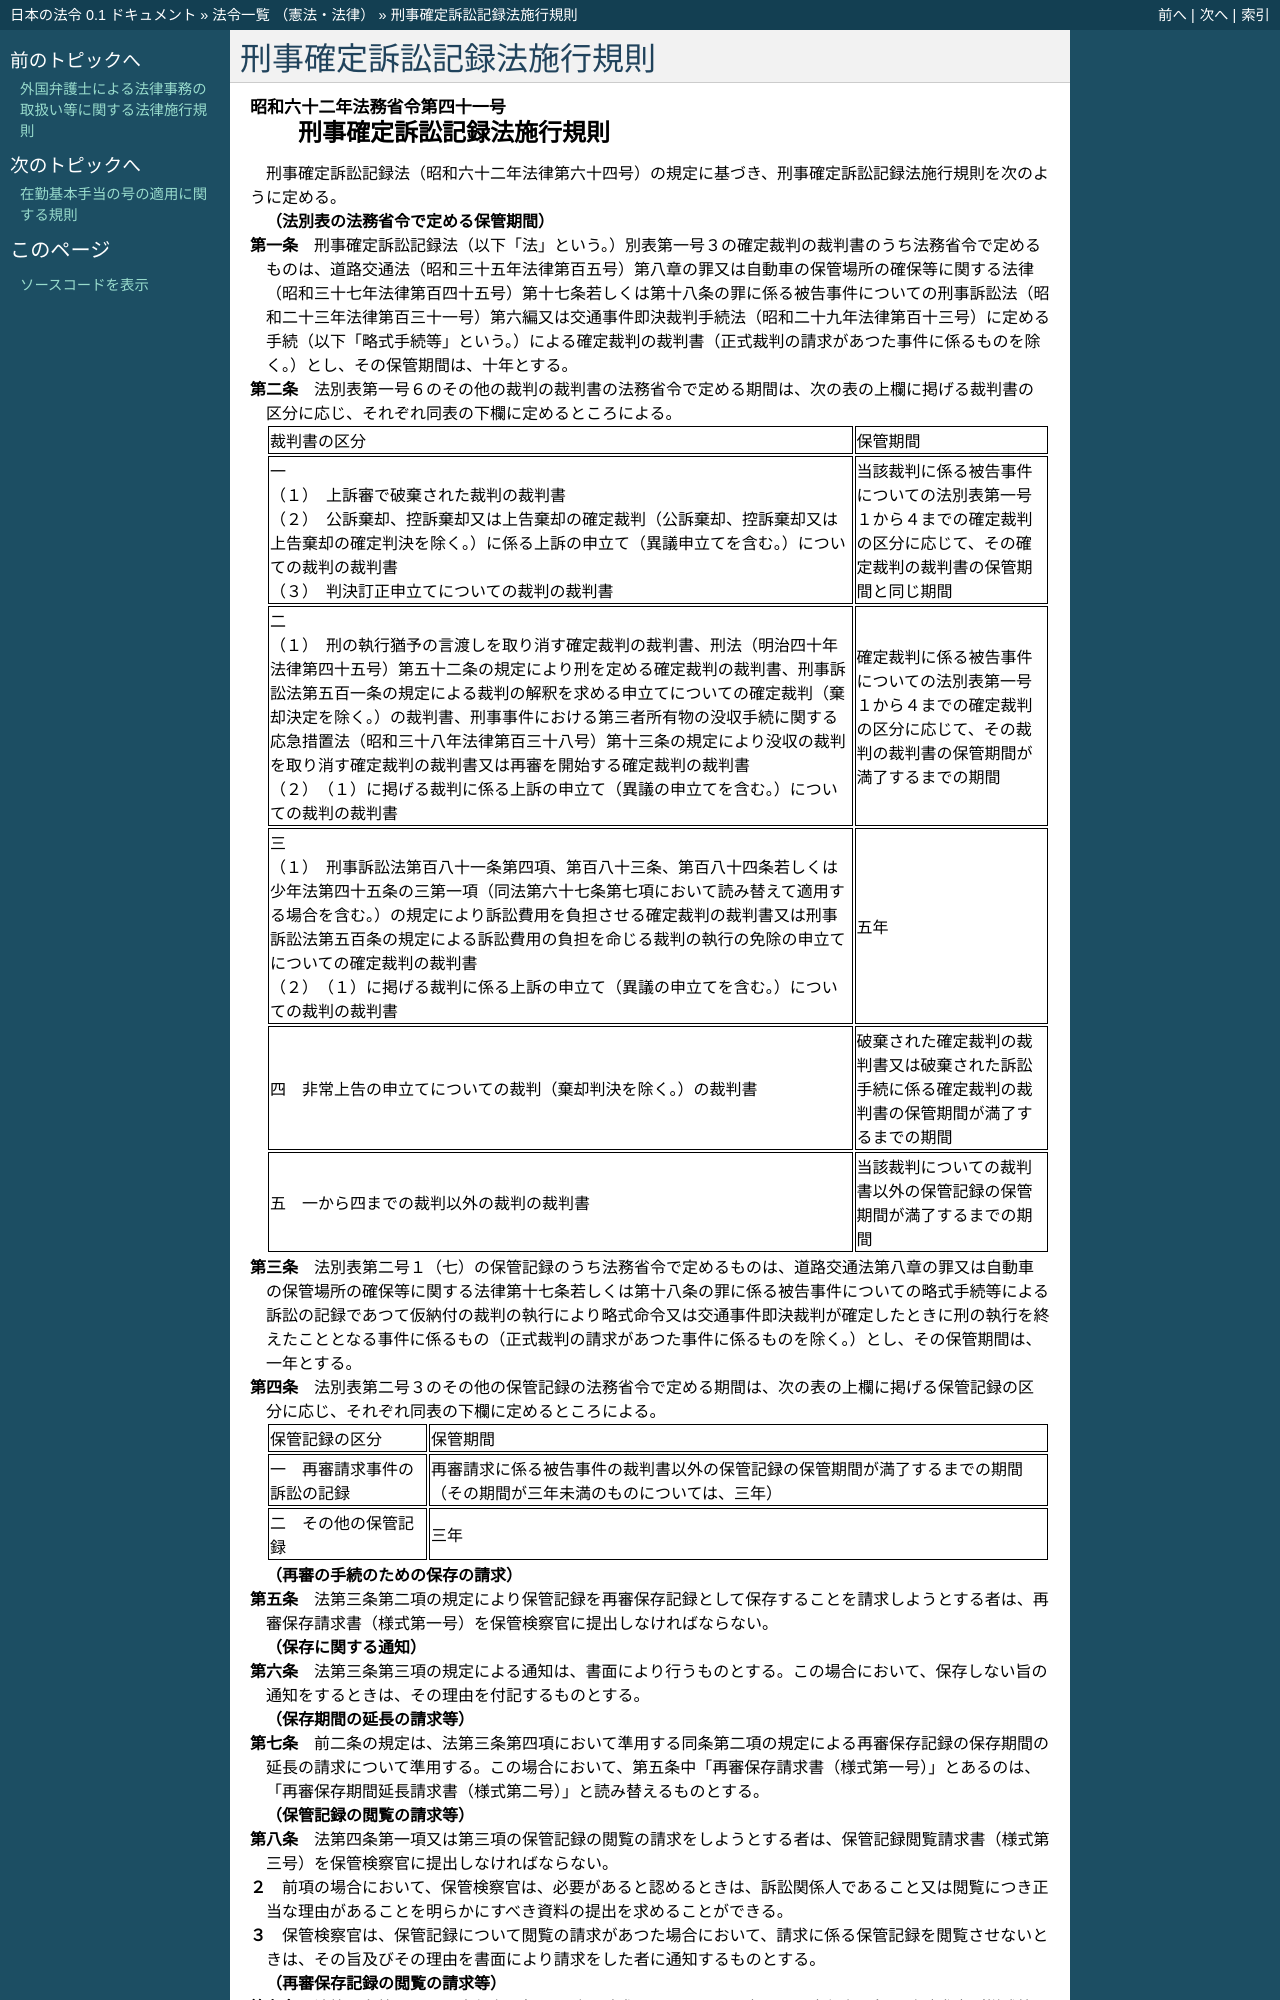

repository: ledmonster/japanese-law · page: doc/362/362M50000010041_20250101_506M60000010048.html · generator: sphinx

.. _362M50000010041_20250101_506M60000010048:

:orphan:

==========================
刑事確定訴訟記録法施行規則
==========================

.. raw:: html
    
    
    <main id="contentsLaw" class="active">
    <div id="innerDocument" class="active">
    
    
    
    
    <div style="margin-bottom: 12px;">
    <div id="lawTitleNo" style="font-size: 1.067rem; font-weight: bold;" class="_shokanBoxParent">昭和六十二年法務省令第四十一号<div class="_shokanBox"></div>
    <div class="_inyoBox" id="_inyo_"></div>
    </div>
    <div id="lawTitle" style="margin-left: 3rem; font-size: 1.5rem; font-weight: bold; line-height: 1.25em;" class="_shokanBoxParent">
    <span data-xpath="">刑事確定訴訟記録法施行規則</span><div class="_shokanBox" id="_shokan_"><div class="_shokanBtnIcons"></div></div>
    <div class="_inyoBox" id="_inyo_"></div>
    </div>
    </div><section id="EnactStatement" class="active EnactStatement"><div class="_div_EnactStatement _shokanBoxParent" style="text-indent: 1em;">
    <span data-xpath="">刑事確定訴訟記録法（昭和六十二年法律第六十四号）の規定に基づき、刑事確定訴訟記録法施行規則を次のように定める。</span><div class="_shokanBox" id="_shokan_"><div class="_shokanBtnIcons"></div></div>
    <div class="_inyoBox" id="_inyo_"></div>
    </div></section><section id="MainProvision" class="active MainProvision"><section id="" class="active Article"><div style="margin-left: 1em; font-weight: bold;" class="_div_ArticleCaption _shokanBoxParent">
    <span data-xpath="">（法別表の法務省令で定める保管期間）</span><div class="_shokanBox" id="_shokan_"><div class="_shokanBtnIcons"></div></div>
    <div class="_inyoBox" id="_inyo_"></div>
    </div>
    <div style="margin-left: 1em; text-indent: -1em;" id="" class="_div_ArticleTitle _shokanBoxParent">
    <span style="font-weight: bold;">第一条</span>　<span data-xpath="">刑事確定訴訟記録法（以下「法」という。）別表第一号３の確定裁判の裁判書のうち法務省令で定めるものは、道路交通法（昭和三十五年法律第百五号）第八章の罪又は自動車の保管場所の確保等に関する法律（昭和三十七年法律第百四十五号）第十七条若しくは第十八条の罪に係る被告事件についての刑事訴訟法（昭和二十三年法律第百三十一号）第六編又は交通事件即決裁判手続法（昭和二十九年法律第百十三号）に定める手続（以下「略式手続等」という。）による確定裁判の裁判書（正式裁判の請求があつた事件に係るものを除く。）とし、その保管期間は、十年とする。</span><div class="_shokanBox" id="_shokan_"><div class="_shokanBtnIcons"></div></div>
    <div class="_inyoBox" id="_inyo_"></div>
    </div></section><section id="" class="active Article"><div style="margin-left: 1em; text-indent: -1em;" id="" class="_div_ArticleTitle _shokanBoxParent">
    <span style="font-weight: bold;">第二条</span>　<span data-xpath="">法別表第一号６のその他の裁判の裁判書の法務省令で定める期間は、次の表の上欄に掲げる裁判書の区分に応じ、それぞれ同表の下欄に定めるところによる。</span><div class="_shokanBox" id="_shokan_"><div class="_shokanBtnIcons"></div></div>
    <div class="_inyoBox" id="_inyo_"></div>
    </div>
    <div class="_shokanBoxParent">
    <table class="Table" style="margin-left: 1em;">
    <tr class="TableRow">
    <td style="border-top: black solid 1px; border-bottom: black solid 1px; border-left: black solid 1px; border-right: black solid 1px;" class="col-pad"><div><span data-xpath="">裁判書の区分</span></div></td>
    <td style="border-top: black solid 1px; border-bottom: black solid 1px; border-left: black solid 1px; border-right: black solid 1px;" class="col-pad"><div><span data-xpath="">保管期間</span></div></td>
    </tr>
    <tr class="TableRow">
    <td style="border-top: black solid 1px; border-bottom: black solid 1px; border-left: black solid 1px; border-right: black solid 1px;" class="col-pad"><div>
    <span data-xpath="">一</span><br><span data-xpath="">（１）　上訴審で破棄された裁判の裁判書</span><br><span data-xpath="">（２）　公訴棄却、控訴棄却又は上告棄却の確定裁判（公訴棄却、控訴棄却又は上告棄却の確定判決を除く。）に係る上訴の申立て（異議申立てを含む。）についての裁判の裁判書</span><br><span data-xpath="">（３）　判決訂正申立てについての裁判の裁判書</span>
    </div></td>
    <td style="border-top: black solid 1px; border-bottom: black solid 1px; border-left: black solid 1px; border-right: black solid 1px;" class="col-pad"><div><span data-xpath="">当該裁判に係る被告事件についての法別表第一号１から４までの確定裁判の区分に応じて、その確定裁判の裁判書の保管期間と同じ期間</span></div></td>
    </tr>
    <tr class="TableRow">
    <td style="border-top: black solid 1px; border-bottom: black solid 1px; border-left: black solid 1px; border-right: black solid 1px;" class="col-pad"><div>
    <span data-xpath="">二</span><br><span data-xpath="">（１）　刑の執行猶予の言渡しを取り消す確定裁判の裁判書、刑法（明治四十年法律第四十五号）第五十二条の規定により刑を定める確定裁判の裁判書、刑事訴訟法第五百一条の規定による裁判の解釈を求める申立てについての確定裁判（棄却決定を除く。）の裁判書、刑事事件における第三者所有物の没収手続に関する応急措置法（昭和三十八年法律第百三十八号）第十三条の規定により没収の裁判を取り消す確定裁判の裁判書又は再審を開始する確定裁判の裁判書</span><br><span data-xpath="">（２）　（１）に掲げる裁判に係る上訴の申立て（異議の申立てを含む。）についての裁判の裁判書</span>
    </div></td>
    <td style="border-top: black solid 1px; border-bottom: black solid 1px; border-left: black solid 1px; border-right: black solid 1px;" class="col-pad"><div><span data-xpath="">確定裁判に係る被告事件についての法別表第一号１から４までの確定裁判の区分に応じて、その裁判の裁判書の保管期間が満了するまでの期間</span></div></td>
    </tr>
    <tr class="TableRow">
    <td style="border-top: black solid 1px; border-bottom: black solid 1px; border-left: black solid 1px; border-right: black solid 1px;" class="col-pad"><div>
    <span data-xpath="">三</span><br><span data-xpath="">（１）　刑事訴訟法第百八十一条第四項、第百八十三条、第百八十四条若しくは少年法第四十五条の三第一項（同法第六十七条第七項において読み替えて適用する場合を含む。）の規定により訴訟費用を負担させる確定裁判の裁判書又は刑事訴訟法第五百条の規定による訴訟費用の負担を命じる裁判の執行の免除の申立てについての確定裁判の裁判書</span><br><span data-xpath="">（２）　（１）に掲げる裁判に係る上訴の申立て（異議の申立てを含む。）についての裁判の裁判書</span>
    </div></td>
    <td style="border-top: black solid 1px; border-bottom: black solid 1px; border-left: black solid 1px; border-right: black solid 1px;" class="col-pad"><div><span data-xpath="">五年</span></div></td>
    </tr>
    <tr class="TableRow">
    <td style="border-top: black solid 1px; border-bottom: black solid 1px; border-left: black solid 1px; border-right: black solid 1px;" class="col-pad"><div><span data-xpath="">四　非常上告の申立てについての裁判（棄却判決を除く。）の裁判書</span></div></td>
    <td style="border-top: black solid 1px; border-bottom: black solid 1px; border-left: black solid 1px; border-right: black solid 1px;" class="col-pad"><div><span data-xpath="">破棄された確定裁判の裁判書又は破棄された訴訟手続に係る確定裁判の裁判書の保管期間が満了するまでの期間</span></div></td>
    </tr>
    <tr class="TableRow">
    <td style="border-top: black solid 1px; border-bottom: black solid 1px; border-left: black solid 1px; border-right: black solid 1px;" class="col-pad"><div><span data-xpath="">五　一から四までの裁判以外の裁判の裁判書</span></div></td>
    <td style="border-top: black solid 1px; border-bottom: black solid 1px; border-left: black solid 1px; border-right: black solid 1px;" class="col-pad"><div><span data-xpath="">当該裁判についての裁判書以外の保管記録の保管期間が満了するまでの期間</span></div></td>
    </tr>
    </table>
    <div class="_shokanBox"></div>
    <div class="_inyoBox"></div>
    </div></section><section id="" class="active Article"><div style="margin-left: 1em; text-indent: -1em;" id="" class="_div_ArticleTitle _shokanBoxParent">
    <span style="font-weight: bold;">第三条</span>　<span data-xpath="">法別表第二号１（七）の保管記録のうち法務省令で定めるものは、道路交通法第八章の罪又は自動車の保管場所の確保等に関する法律第十七条若しくは第十八条の罪に係る被告事件についての略式手続等による訴訟の記録であつて仮納付の裁判の執行により略式命令又は交通事件即決裁判が確定したときに刑の執行を終えたこととなる事件に係るもの（正式裁判の請求があつた事件に係るものを除く。）とし、その保管期間は、一年とする。</span><div class="_shokanBox" id="_shokan_"><div class="_shokanBtnIcons"></div></div>
    <div class="_inyoBox" id="_inyo_"></div>
    </div></section><section id="" class="active Article"><div style="margin-left: 1em; text-indent: -1em;" id="" class="_div_ArticleTitle _shokanBoxParent">
    <span style="font-weight: bold;">第四条</span>　<span data-xpath="">法別表第二号３のその他の保管記録の法務省令で定める期間は、次の表の上欄に掲げる保管記録の区分に応じ、それぞれ同表の下欄に定めるところによる。</span><div class="_shokanBox" id="_shokan_"><div class="_shokanBtnIcons"></div></div>
    <div class="_inyoBox" id="_inyo_"></div>
    </div>
    <div class="_shokanBoxParent">
    <table class="Table" style="margin-left: 1em;">
    <tr class="TableRow">
    <td style="border-top: black solid 1px; border-bottom: black solid 1px; border-left: black solid 1px; border-right: black solid 1px;" class="col-pad"><div><span data-xpath="">保管記録の区分</span></div></td>
    <td style="border-top: black solid 1px; border-bottom: black solid 1px; border-left: black solid 1px; border-right: black solid 1px;" class="col-pad"><div><span data-xpath="">保管期間</span></div></td>
    </tr>
    <tr class="TableRow">
    <td style="border-top: black solid 1px; border-bottom: black solid 1px; border-left: black solid 1px; border-right: black solid 1px;" class="col-pad"><div><span data-xpath="">一　再審請求事件の訴訟の記録</span></div></td>
    <td style="border-top: black solid 1px; border-bottom: black solid 1px; border-left: black solid 1px; border-right: black solid 1px;" class="col-pad"><div><span data-xpath="">再審請求に係る被告事件の裁判書以外の保管記録の保管期間が満了するまでの期間（その期間が三年未満のものについては、三年）</span></div></td>
    </tr>
    <tr class="TableRow">
    <td style="border-top: black solid 1px; border-bottom: black solid 1px; border-left: black solid 1px; border-right: black solid 1px;" class="col-pad"><div><span data-xpath="">二　その他の保管記録</span></div></td>
    <td style="border-top: black solid 1px; border-bottom: black solid 1px; border-left: black solid 1px; border-right: black solid 1px;" class="col-pad"><div><span data-xpath="">三年</span></div></td>
    </tr>
    </table>
    <div class="_shokanBox"></div>
    <div class="_inyoBox"></div>
    </div></section><section id="" class="active Article"><div style="margin-left: 1em; font-weight: bold;" class="_div_ArticleCaption _shokanBoxParent">
    <span data-xpath="">（再審の手続のための保存の請求）</span><div class="_shokanBox" id="_shokan_"><div class="_shokanBtnIcons"></div></div>
    <div class="_inyoBox" id="_inyo_"></div>
    </div>
    <div style="margin-left: 1em; text-indent: -1em;" id="" class="_div_ArticleTitle _shokanBoxParent">
    <span style="font-weight: bold;">第五条</span>　<span data-xpath="">法第三条第二項の規定により保管記録を再審保存記録として保存することを請求しようとする者は、再審保存請求書（様式第一号）を保管検察官に提出しなければならない。</span><div class="_shokanBox" id="_shokan_"><div class="_shokanBtnIcons"></div></div>
    <div class="_inyoBox" id="_inyo_"></div>
    </div></section><section id="" class="active Article"><div style="margin-left: 1em; font-weight: bold;" class="_div_ArticleCaption _shokanBoxParent">
    <span data-xpath="">（保存に関する通知）</span><div class="_shokanBox" id="_shokan_"><div class="_shokanBtnIcons"></div></div>
    <div class="_inyoBox" id="_inyo_"></div>
    </div>
    <div style="margin-left: 1em; text-indent: -1em;" id="" class="_div_ArticleTitle _shokanBoxParent">
    <span style="font-weight: bold;">第六条</span>　<span data-xpath="">法第三条第三項の規定による通知は、書面により行うものとする。</span><span data-xpath="">この場合において、保存しない旨の通知をするときは、その理由を付記するものとする。</span><div class="_shokanBox" id="_shokan_"><div class="_shokanBtnIcons"></div></div>
    <div class="_inyoBox" id="_inyo_"></div>
    </div></section><section id="" class="active Article"><div style="margin-left: 1em; font-weight: bold;" class="_div_ArticleCaption _shokanBoxParent">
    <span data-xpath="">（保存期間の延長の請求等）</span><div class="_shokanBox" id="_shokan_"><div class="_shokanBtnIcons"></div></div>
    <div class="_inyoBox" id="_inyo_"></div>
    </div>
    <div style="margin-left: 1em; text-indent: -1em;" id="" class="_div_ArticleTitle _shokanBoxParent">
    <span style="font-weight: bold;">第七条</span>　<span data-xpath="">前二条の規定は、法第三条第四項において準用する同条第二項の規定による再審保存記録の保存期間の延長の請求について準用する。</span><span data-xpath="">この場合において、第五条中「再審保存請求書（様式第一号）」とあるのは、「再審保存期間延長請求書（様式第二号）」と読み替えるものとする。</span><div class="_shokanBox" id="_shokan_"><div class="_shokanBtnIcons"></div></div>
    <div class="_inyoBox" id="_inyo_"></div>
    </div></section><section id="" class="active Article"><div style="margin-left: 1em; font-weight: bold;" class="_div_ArticleCaption _shokanBoxParent">
    <span data-xpath="">（保管記録の閲覧の請求等）</span><div class="_shokanBox" id="_shokan_"><div class="_shokanBtnIcons"></div></div>
    <div class="_inyoBox" id="_inyo_"></div>
    </div>
    <div style="margin-left: 1em; text-indent: -1em;" id="" class="_div_ArticleTitle _shokanBoxParent">
    <span style="font-weight: bold;">第八条</span>　<span data-xpath="">法第四条第一項又は第三項の保管記録の閲覧の請求をしようとする者は、保管記録閲覧請求書（様式第三号）を保管検察官に提出しなければならない。</span><div class="_shokanBox" id="_shokan_"><div class="_shokanBtnIcons"></div></div>
    <div class="_inyoBox" id="_inyo_"></div>
    </div>
    <div style="margin-left: 1em; text-indent: -1em;" class="_div_ParagraphSentence _shokanBoxParent">
    <span style="font-weight: bold;">２</span>　<span data-xpath="">前項の場合において、保管検察官は、必要があると認めるときは、訴訟関係人であること又は閲覧につき正当な理由があることを明らかにすべき資料の提出を求めることができる。</span><div class="_shokanBox" id="_shokan_"><div class="_shokanBtnIcons"></div></div>
    <div class="_inyoBox" id="_inyo_"></div>
    </div>
    <div style="margin-left: 1em; text-indent: -1em;" class="_div_ParagraphSentence _shokanBoxParent">
    <span style="font-weight: bold;">３</span>　<span data-xpath="">保管検察官は、保管記録について閲覧の請求があつた場合において、請求に係る保管記録を閲覧させないときは、その旨及びその理由を書面により請求をした者に通知するものとする。</span><div class="_shokanBox" id="_shokan_"><div class="_shokanBtnIcons"></div></div>
    <div class="_inyoBox" id="_inyo_"></div>
    </div></section><section id="" class="active Article"><div style="margin-left: 1em; font-weight: bold;" class="_div_ArticleCaption _shokanBoxParent">
    <span data-xpath="">（再審保存記録の閲覧の請求等）</span><div class="_shokanBox" id="_shokan_"><div class="_shokanBtnIcons"></div></div>
    <div class="_inyoBox" id="_inyo_"></div>
    </div>
    <div style="margin-left: 1em; text-indent: -1em;" id="" class="_div_ArticleTitle _shokanBoxParent">
    <span style="font-weight: bold;">第九条</span>　<span data-xpath="">法第五条第一項の再審保存記録の閲覧の請求をしようとする者は、再審保存記録閲覧請求書（様式第四号）を保管検察官に提出しなければならない。</span><div class="_shokanBox" id="_shokan_"><div class="_shokanBtnIcons"></div></div>
    <div class="_inyoBox" id="_inyo_"></div>
    </div>
    <div style="margin-left: 1em; text-indent: -1em;" class="_div_ParagraphSentence _shokanBoxParent">
    <span style="font-weight: bold;">２</span>　<span data-xpath="">前条第三項の規定は、再審保存記録について閲覧の請求があつた場合に準用する。</span><div class="_shokanBox" id="_shokan_"><div class="_shokanBtnIcons"></div></div>
    <div class="_inyoBox" id="_inyo_"></div>
    </div></section><section id="" class="active Article"><div style="margin-left: 1em; font-weight: bold;" class="_div_ArticleCaption _shokanBoxParent">
    <span data-xpath="">（法第五条第三項の法務省令で定める場合）</span><div class="_shokanBox" id="_shokan_"><div class="_shokanBtnIcons"></div></div>
    <div class="_inyoBox" id="_inyo_"></div>
    </div>
    <div style="margin-left: 1em; text-indent: -1em;" id="" class="_div_ArticleTitle _shokanBoxParent">
    <span style="font-weight: bold;">第十条</span>　<span data-xpath="">法第五条第三項の法務省令で定める場合は、次に掲げる場合とする。</span><div class="_shokanBox" id="_shokan_"><div class="_shokanBtnIcons"></div></div>
    <div class="_inyoBox" id="_inyo_"></div>
    </div>
    <div id="" style="margin-left: 2em; text-indent: -1em;" class="_div_ItemSentence _shokanBoxParent">
    <span style="font-weight: bold;">一</span>　<span data-xpath="">民事上又は行政上の争訟に関して再審保存記録を閲覧する必要があると認める場合</span><div class="_shokanBox" id="_shokan_"><div class="_shokanBtnIcons"></div></div>
    <div class="_inyoBox" id="_inyo_"></div>
    </div>
    <div id="" style="margin-left: 2em; text-indent: -1em;" class="_div_ItemSentence _shokanBoxParent">
    <span style="font-weight: bold;">二</span>　<span data-xpath="">刑事上の手続に関して再審保存記録を閲覧する必要があると認める場合</span><div class="_shokanBox" id="_shokan_"><div class="_shokanBtnIcons"></div></div>
    <div class="_inyoBox" id="_inyo_"></div>
    </div>
    <div id="" style="margin-left: 2em; text-indent: -1em;" class="_div_ItemSentence _shokanBoxParent">
    <span style="font-weight: bold;">三</span>　<span data-xpath="">その他特に再審保存記録を閲覧する必要があると認める場合</span><div class="_shokanBox" id="_shokan_"><div class="_shokanBtnIcons"></div></div>
    <div class="_inyoBox" id="_inyo_"></div>
    </div></section><section id="" class="active Article"><div style="margin-left: 1em; font-weight: bold;" class="_div_ArticleCaption _shokanBoxParent">
    <span data-xpath="">（再審保存記録の閲覧の申出）</span><div class="_shokanBox" id="_shokan_"><div class="_shokanBtnIcons"></div></div>
    <div class="_inyoBox" id="_inyo_"></div>
    </div>
    <div style="margin-left: 1em; text-indent: -1em;" id="" class="_div_ArticleTitle _shokanBoxParent">
    <span style="font-weight: bold;">第十一条</span>　<span data-xpath="">法第五条第三項の再審保存記録の閲覧の申出をしようとする者は、再審保存記録閲覧申出書（様式第五号）を保管検察官に提出しなければならない。</span><div class="_shokanBox" id="_shokan_"><div class="_shokanBtnIcons"></div></div>
    <div class="_inyoBox" id="_inyo_"></div>
    </div></section><section id="" class="active Article"><div style="margin-left: 1em; font-weight: bold;" class="_div_ArticleCaption _shokanBoxParent">
    <span data-xpath="">（閲覧の日時、場所等の指定等）</span><div class="_shokanBox" id="_sh
